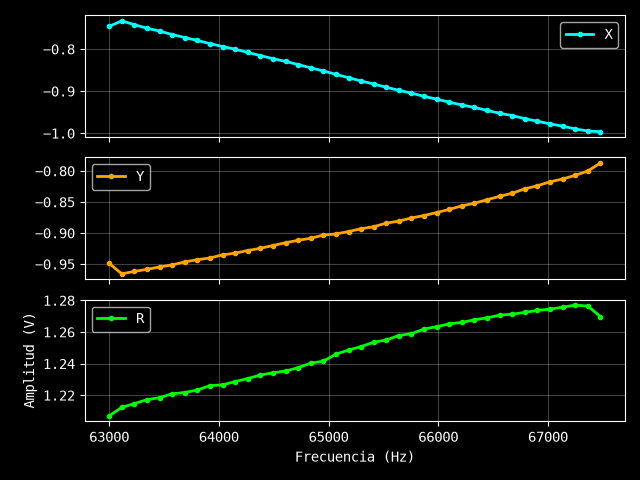

The table this chart was drawn from, first rows:
Excitación: 1.5 V
Frecuencia (Hz), X (V), Y (V), R (V)
63000, -0.7458, -0.9489, 1.207
63115, -0.7329, -0.9657, 1.212
63230, -0.7419, -0.9618, 1.215
63344, -0.7503, -0.9585, 1.217
63459, -0.7572, -0.9546, 1.218
63574, -0.7653, -0.9513, 1.221
63689, -0.7725, -0.9465, 1.222
63804, -0.7794, -0.9429, 1.223
63919, -0.7869, -0.9402, 1.226
64033, -0.7938, -0.9351, 1.227
64148, -0.8001, -0.9324, 1.229
64263, -0.8079, -0.9282, 1.231
64378, -0.8154, -0.9246, 1.233
64493, -0.8226, -0.9201, 1.234
64607, -0.8292, -0.9156, 1.235
64722, -0.8367, -0.9117, 1.237
64837, -0.8445, -0.9084, 1.24
64952, -0.8517, -0.9033, 1.242
65067, -0.8601, -0.9015, 1.246
65182, -0.8679, -0.8976, 1.249
65296, -0.8757, -0.8931, 1.251
65411, -0.8829, -0.8898, 1.253
65526, -0.8907, -0.8841, 1.255
65641, -0.8979, -0.8808, 1.258
65756, -0.9045, -0.8757, 1.259
65871, -0.9123, -0.8718, 1.262
65985, -0.9189, -0.867, 1.263
66100, -0.9261, -0.8619, 1.265
66215, -0.9327, -0.8562, 1.266
66330, -0.9387, -0.852, 1.268
66445, -0.9456, -0.8463, 1.269
66559, -0.9525, -0.8409, 1.271
66674, -0.9579, -0.8358, 1.271
66789, -0.9654, -0.8289, 1.272
66904, -0.9714, -0.8238, 1.274
67019, -0.9777, -0.8175, 1.274
67134, -0.9831, -0.813, 1.276
67248, -0.9897, -0.807, 1.277
67363, -0.9945, -0.8001, 1.276
67478, -0.9963, -0.7872, 1.27
